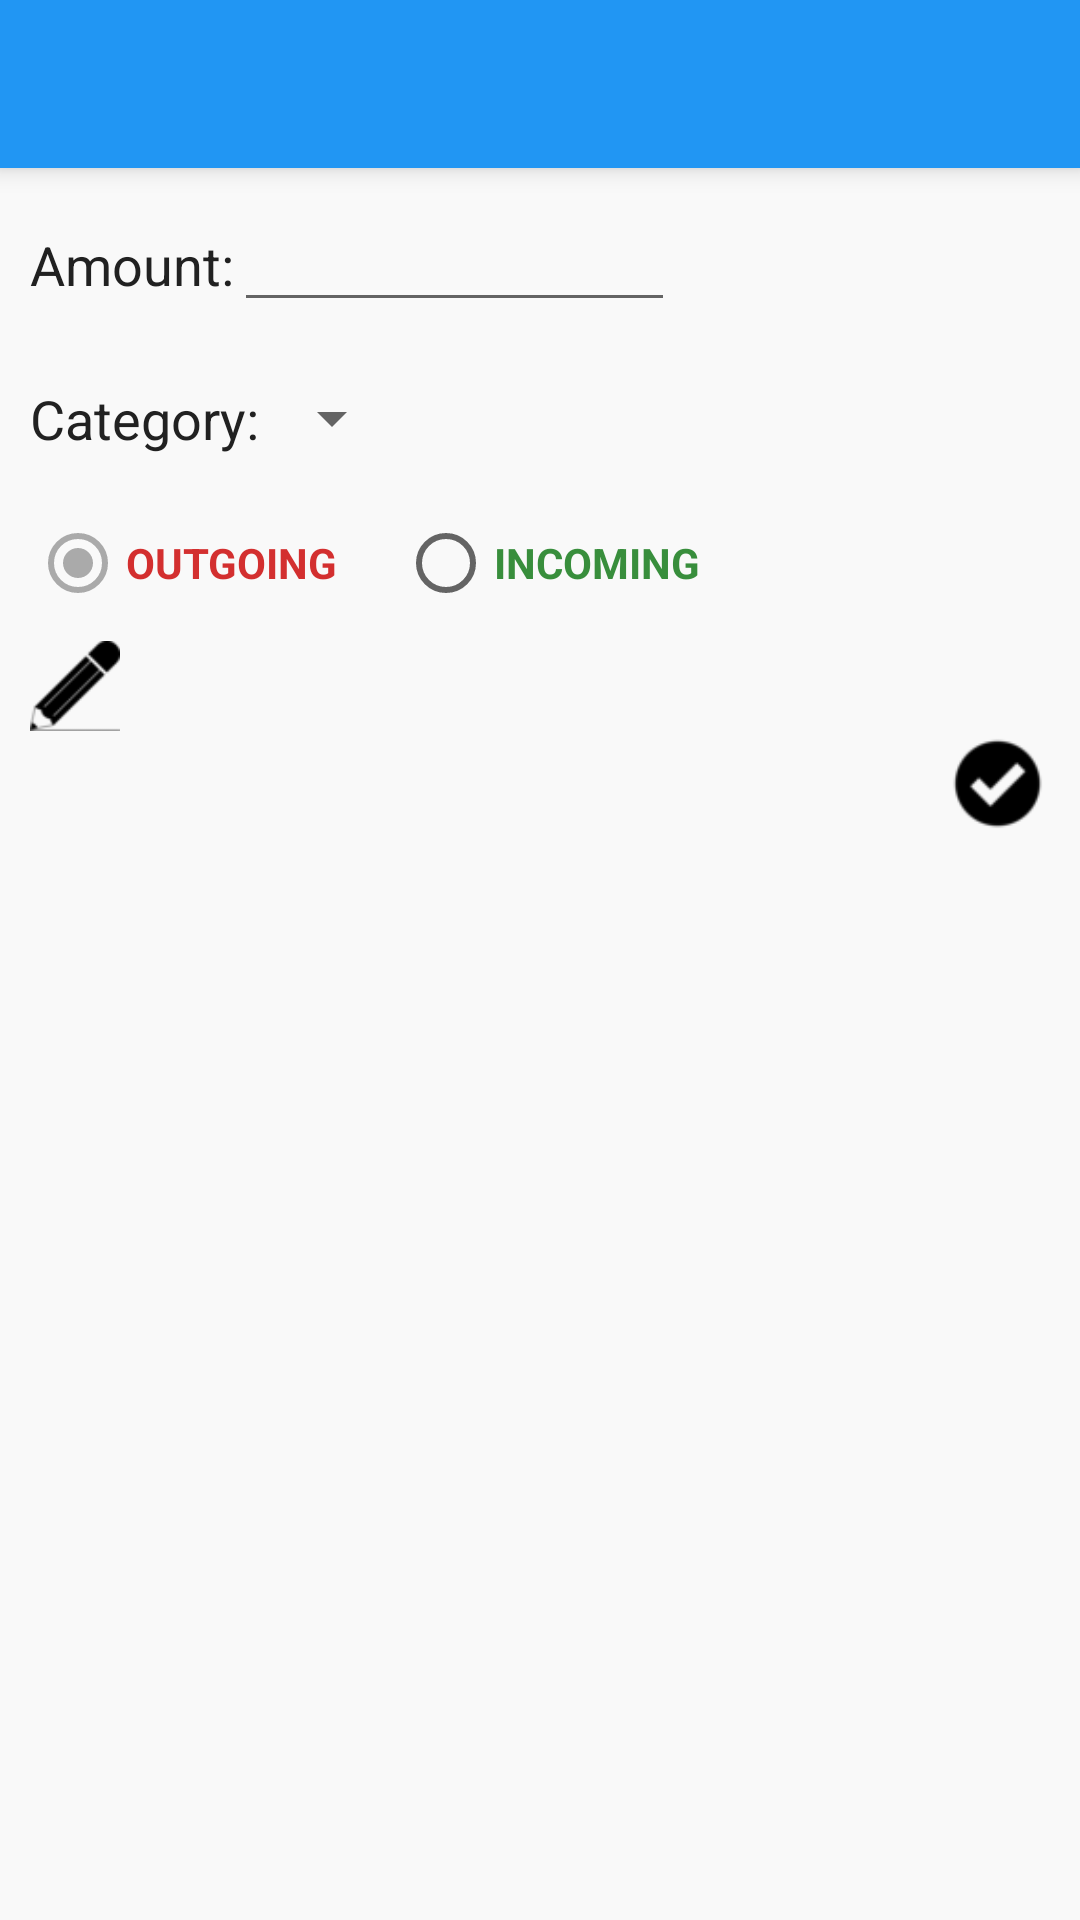

The Android layout XML behind this screen, and the referenced resources:
<!-- AndroidManifest.xml: application theme AppTheme -->
<!-- res/layout/activity_edit.xml -->
<LinearLayout xmlns:android="http://schemas.android.com/apk/res/android"
    xmlns:tools="http://schemas.android.com/tools"
    android:layout_width="match_parent"
    android:layout_height="match_parent"
    android:orientation="vertical"
    tools:context="trees.money_calendar.com.moneycalander.AddActivity">

    <include layout="@layout/tool_bar"
        android:layout_height="wrap_content"
        android:layout_width="match_parent"
        />


    <ScrollView
        android:layout_height="match_parent"
        android:layout_width="match_parent"
        android:background="@color/materialWhite"
        >


        <LinearLayout
            android:focusable="true"
            android:focusableInTouchMode="true"
            android:layout_width="match_parent" android:layout_height="match_parent"
            android:orientation="vertical"
            android:background="@color/materialWhite"
            >




            <LinearLayout
                android:layout_width="match_parent"
                android:layout_margin="10dp"
                android:layout_height="wrap_content">

                <TextView
                    android:layout_width="wrap_content"
                    android:layout_height="wrap_content"
                    android:textAppearance="?android:attr/textAppearanceMedium"
                    android:text="Amount:"
                    android:textColor="@color/primaryText"
                    />

                <EditText
                    android:layout_width="wrap_content"

                    android:layout_height="wrap_content"
                    android:inputType="number"
                    android:maxLength="7"
                    android:ems="7"
                    android:id="@+id/addAmount"
                    />
            </LinearLayout>


            <LinearLayout
                android:layout_margin="10dp"
                android:layout_width="match_parent"
                android:orientation="horizontal"
                android:layout_height="wrap_content"
                >

                <TextView
                    android:layout_width="wrap_content"
                    android:layout_height="wrap_content"
                    android:textColor="@color/primaryText"
                    android:textAppearance="?android:attr/textAppearanceMedium"
                    android:text="Category:"/>

                <Spinner
                    android:id="@+id/spinnerCategory"
                    android:layout_width="wrap_content"
                    android:layout_height="wrap_content"/>


            </LinearLayout>


            <LinearLayout
                android:layout_margin="10dp"
                android:layout_width="match_parent"
                android:orientation="horizontal"
                android:layout_height="wrap_content">


                <RadioGroup
                    android:layout_width="wrap_content"
                    android:layout_height="wrap_content"
                    android:orientation="horizontal"
                    android:id="@+id/inOutRadioGroup"
                    android:checkedButton="@+id/sound" >

                    <RadioButton
                        android:layout_width="wrap_content"
                        android:layout_height="wrap_content"
                        android:id="@+id/outFlowRadio"
                        android:textStyle="bold"
                        android:checked="true"
                        android:textColor="@color/flowOut"
                        android:text="@string/outflow" />

                    <RadioButton
                        android:layout_width="wrap_content"
                        android:layout_height="wrap_content"
                        android:id="@+id/inFlowRadio"
                        android:layout_marginLeft="20dp"
                        android:textStyle="bold"
                        android:textColor="@color/flowIn"
                        android:text="@string/inflow" />



                </RadioGroup>

            </LinearLayout>

            <Button
                android:id="@+id/desButton"
                android:layout_width="30dp"
                android:layout_height="30dp"
                android:background="@drawable/description50"
                android:layout_marginLeft="10dp"
                />


            <EditText
                android:layout_width="match_parent"
                android:layout_height="wrap_content"
                android:layout_margin="12dp"
                android:inputType="text"
                android:visibility="gone"
                android:maxLength="50"
                android:hint=" max 50 chars"
                android:id="@+id/addDescription"

                />




            <Button
                android:id="@+id/editButton"
                android:layout_width="35dp"
                android:layout_height="35dp"
                android:background="@drawable/tick50"
                android:layout_marginRight="10dp"
                android:layout_gravity="end"/>


        </LinearLayout>




    </ScrollView>


</LinearLayout>
<!-- res/layout/tool_bar.xml (included above) -->
<?xml version="1.0" encoding="utf-8"?>
<android.support.v7.widget.Toolbar xmlns:android="http://schemas.android.com/apk/res/android"
    xmlns:app="http://schemas.android.com/apk/res-auto"
    android:id="@+id/tool_bar"
    android:layout_width="match_parent"
    android:layout_height="50dp"
    android:gravity="center"
    android:elevation="5dp"
    android:background="@color/primaryColor"
    app:theme="@style/MyAppBarTheme"
    >

</android.support.v7.widget.Toolbar>
<!-- resources referenced by this layout -->
<resources>
  <color name="flowIn">#388E3C</color>
  <color name="flowOut">#D32F2F</color>
  <color name="materialWhite">#fff9f9f9</color>
  <color name="primaryColor">#2196F3</color>
  <color name="primaryText">#212121</color>
  <!-- drawable description50: png bitmap (drawable, 1615 bytes) -->
  <!-- drawable tick50: png bitmap (drawable, 989 bytes) -->
  <string name="inflow">INCOMING</string>
  <string name="outflow">OUTGOING</string>
  <style name="MyAppBarTheme" parent="ThemeOverlay.AppCompat.Light">
  
          <item name="android:textColorPrimary">#FFFFFF</item>
          <item name="android:textColorSecondary">#FFFFFF</item>
  
      </style>
  <style name="AppTheme" parent="AppBaseTheme">
  
          
          <item name="actionModeStyle">@style/LStyled.ActionMode</item>
          <item name="actionMenuTextColor">@color/color_action_mode_text</item>  
          <item name="colorControlActivated">@color/single_row_selection_highlight</item>
          
  
      </style>
  <style name="AppBaseTheme" parent="Theme.AppCompat.Light.NoActionBar">
          <item name="colorPrimary">@color/primaryColor</item>
          <item name="colorPrimaryDark">@color/primaryCOlorDark</item>
          <item name="colorAccent">@color/accentColor</item>
          <item name="android:textColorPrimary">@color/primaryText</item>
      </style>
  <style name="LStyled.ActionMode" parent="@style/Widget.AppCompat.ActionMode">
          <item name="background">@color/color_action_mode_bg</item>
      </style>
  <color name="color_action_mode_text">@color/materialWhite</color>
  <color name="single_row_selection_highlight">#aaa</color>
  <color name="primaryCOlorDark">#1976D2</color>
  <color name="accentColor">#009688</color>
  <color name="color_action_mode_bg">#1976D2</color>
</resources>
